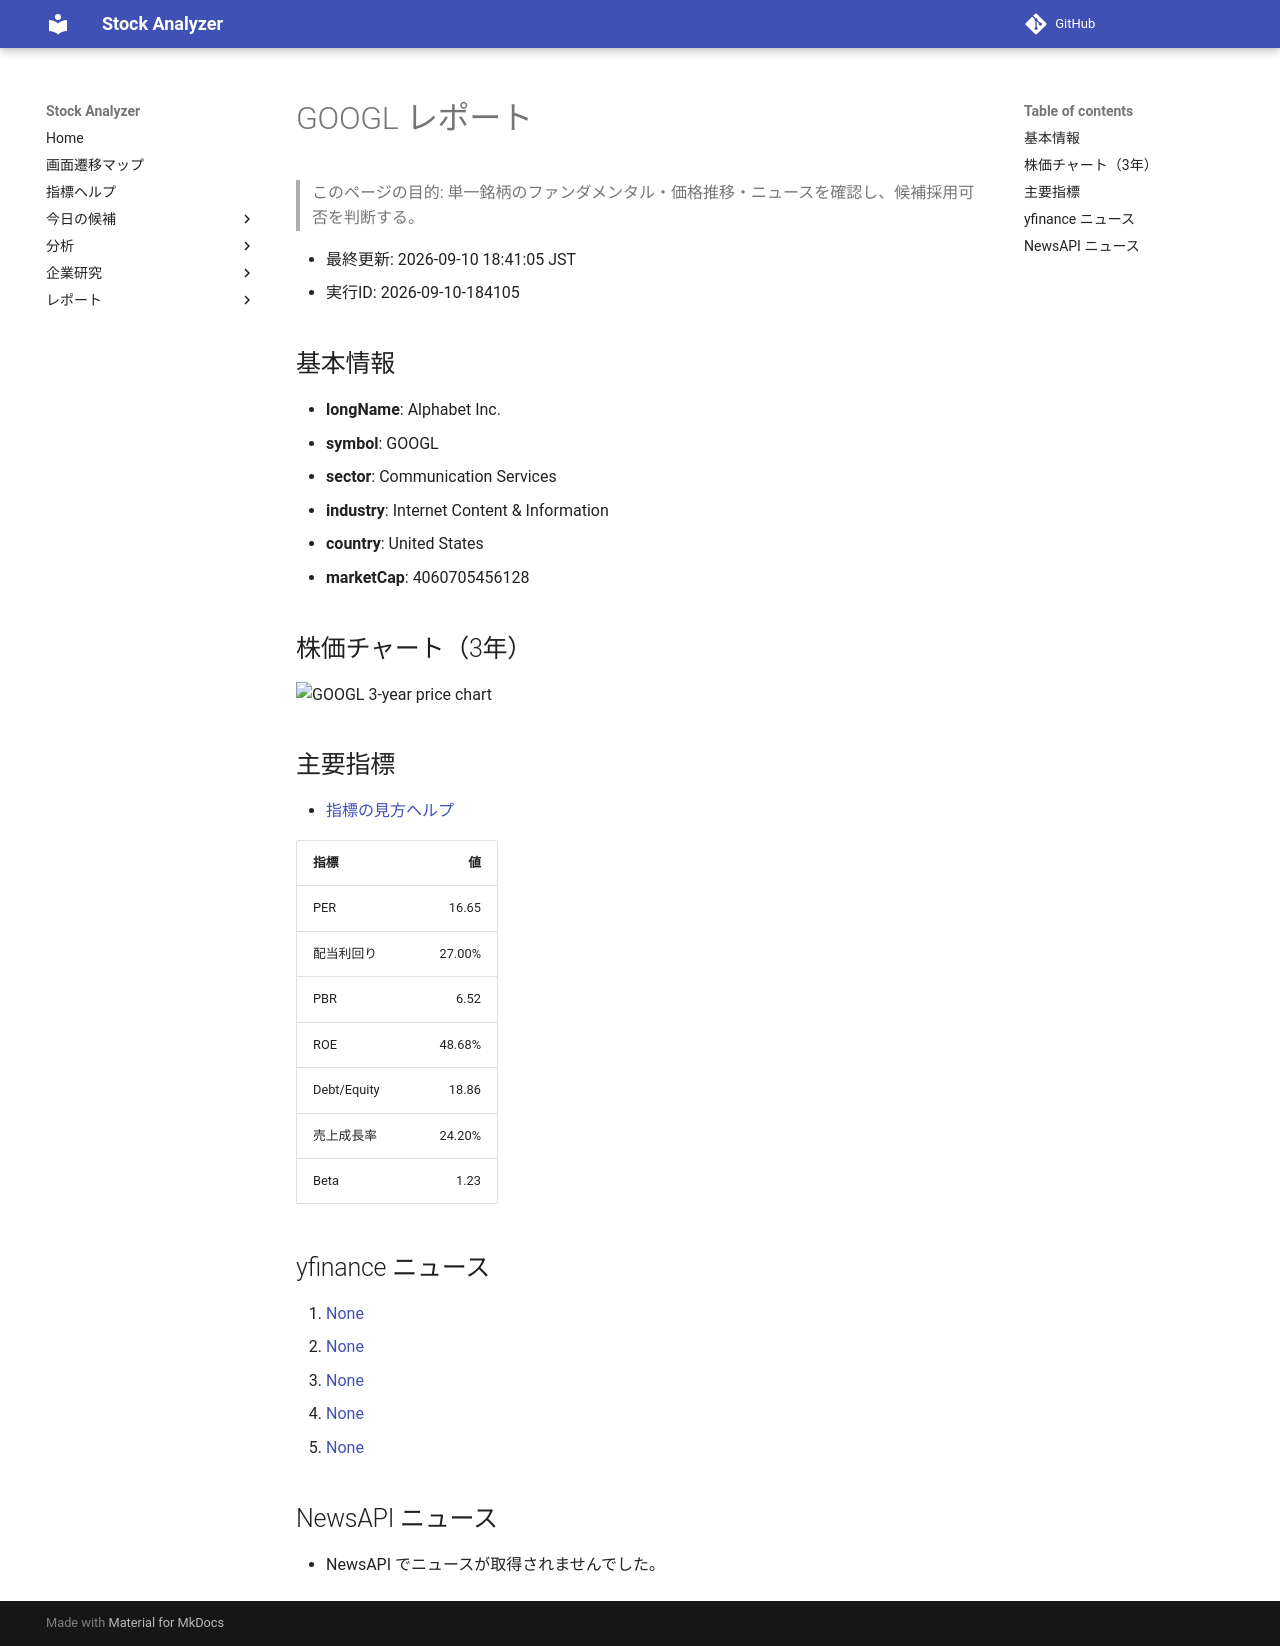

repository: Yumi-note/Making-APP · page: reports/2026-09-10/184105/GOOGL/index.html · generator: mkdocs

# GOOGL レポート

> このページの目的: 単一銘柄のファンダメンタル・価格推移・ニュースを確認し、候補採用可否を判断する。

- 最終更新: 2026-09-10 18:41:05 JST
- 実行ID: 2026-09-10-184105

## 基本情報

- **longName**: Alphabet Inc.
- **symbol**: GOOGL
- **sector**: Communication Services
- **industry**: Internet Content & Information
- **country**: United States
- **marketCap**: 4060705456128

## 株価チャート（3年）

![GOOGL 3-year price chart](GOOGL_3y.png)

## 主要指標

- [指標の見方ヘルプ](../../../../indicators.md)

| 指標 | 値 |
|---|---:|
| PER | 16.65 |
| 配当利回り | 27.00% |
| PBR | 6.52 |
| ROE | 48.68% |
| Debt/Equity | 18.86 |
| 売上成長率 | 24.20% |
| Beta | 1.23 |

## yfinance ニュース

1. [None](None)
2. [None](None)
3. [None](None)
4. [None](None)
5. [None](None)

## NewsAPI ニュース

- NewsAPI でニュースが取得されませんでした。
